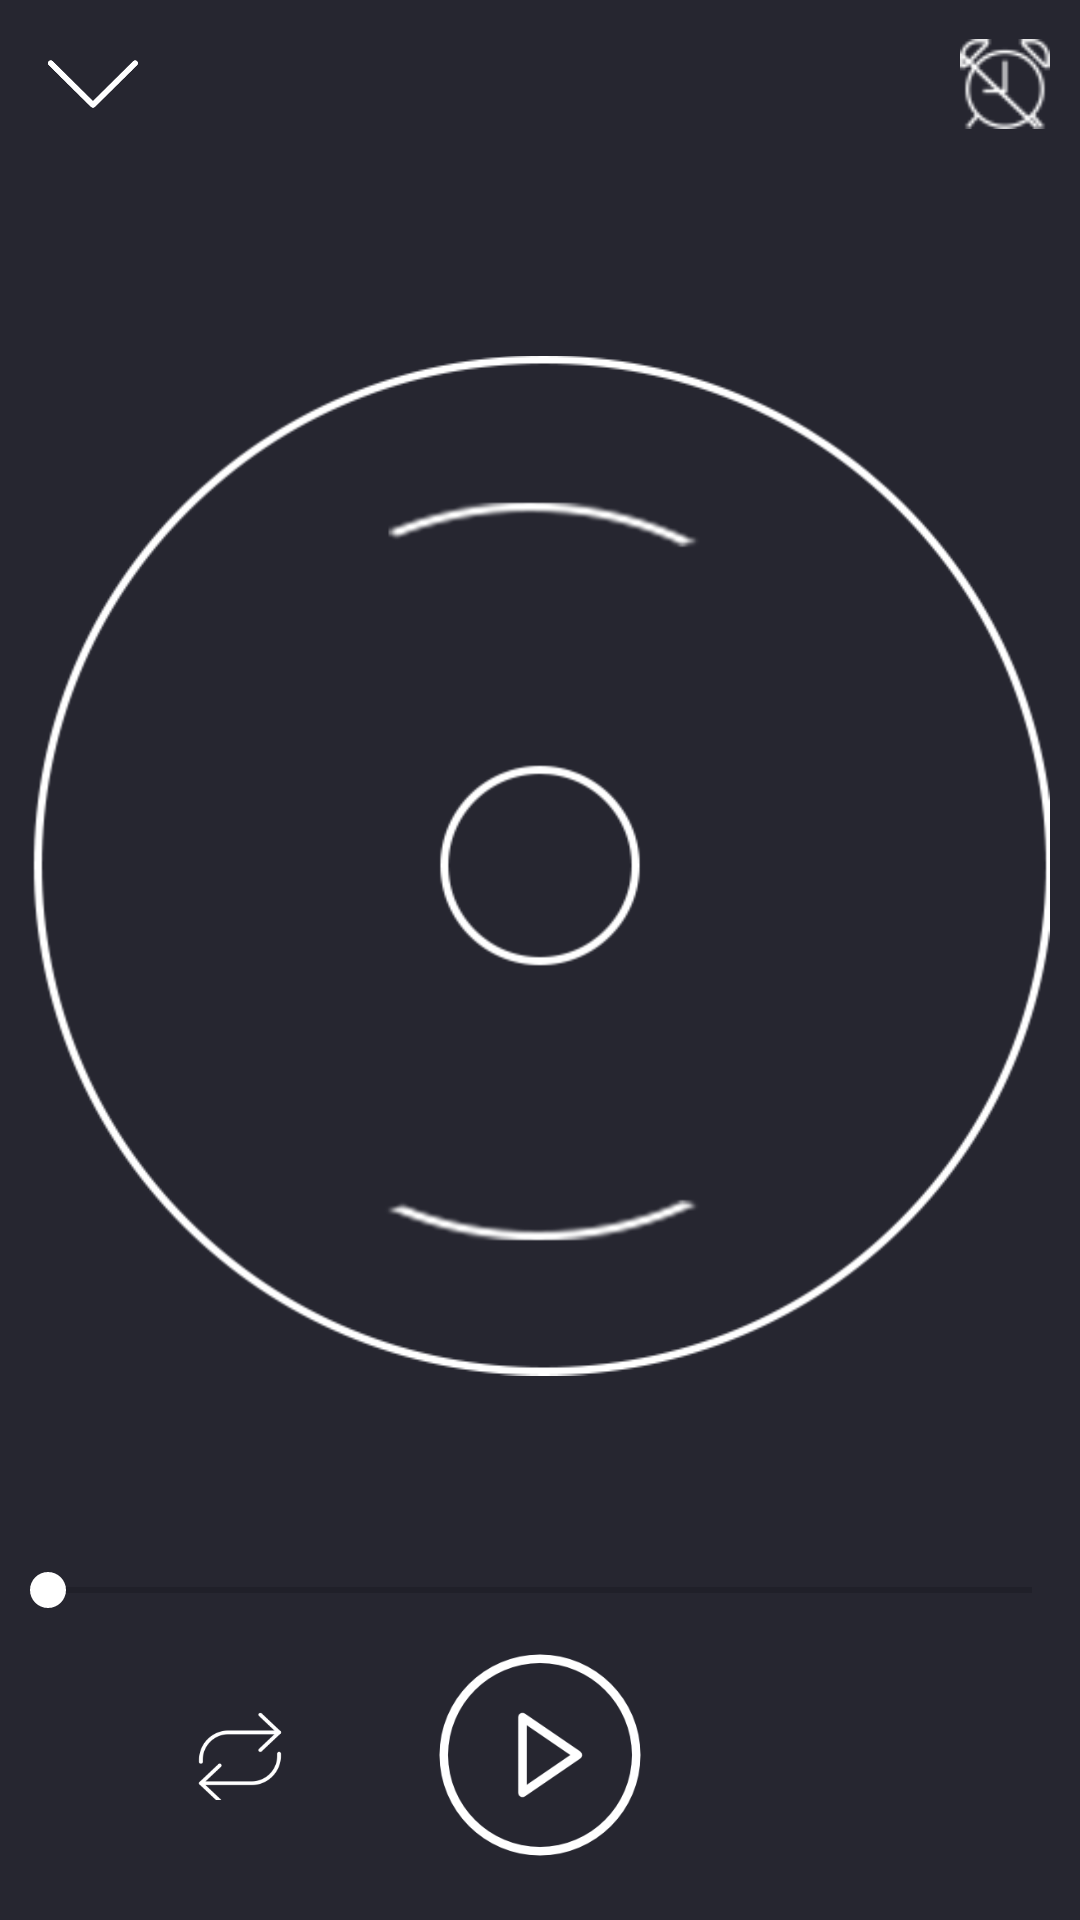

Layout XML and referenced resources for this Android screen:
<!-- AndroidManifest.xml: application theme AppTheme -->
<!-- res/layout/activity_play_song.xml -->
<?xml version="1.0" encoding="utf-8"?>
<RelativeLayout xmlns:android="http://schemas.android.com/apk/res/android"
    xmlns:tools="http://schemas.android.com/tools"
    android:layout_width="match_parent"
    android:layout_height="match_parent"
    android:gravity="center"
    android:background="@color/gray_dark">

    <ImageView
        android:layout_centerHorizontal="true"
        android:id="@+id/imgMusic"
        android:src="@drawable/ic_play_512"
        android:layout_width="wrap_content"
        android:layout_height="match_parent"
        android:paddingTop="40dp"
        android:paddingBottom="40dp"
        android:layout_marginLeft="@dimen/activity.main.image.play.margin"
        android:layout_marginRight="@dimen/activity.main.image.play.margin"
        android:layout_above="@+id/llConsoleBottom"
        android:layout_below="@+id/toolBarPlayActivity"
        android:background="@color/gray_dark"/>

    <LinearLayout
        android:id="@+id/llConsoleBottom"
        android:layout_width="match_parent"
        android:layout_height="wrap_content"
        android:orientation="vertical"
        android:layout_alignParentBottom="true"
        android:layout_alignParentStart="true">

        <RelativeLayout
            android:layout_width="match_parent"
            android:layout_height="wrap_content">

            <TextView
                android:id="@+id/tvTimeSong"
                style="@style/TimeValueTheme"
                android:layout_height="wrap_content" />

            <TextView
                android:id="@+id/tvDurationTime"
                style="@style/TimeValueTheme"
                android:layout_height="wrap_content"
                android:layout_alignParentEnd="true"
                android:layout_alignParentRight="true" />

            <SeekBar
                android:id="@+id/seekBar"
                android:layout_width="match_parent"
                android:layout_height="wrap_content"
                android:progress="0"
                android:layout_alignParentTop="true"
                android:layout_toEndOf="@+id/tvTimeSong"
                android:layout_toStartOf="@id/tvDurationTime"/>
        </RelativeLayout>

        <RelativeLayout
            android:layout_width="match_parent"
            android:layout_height="@dimen/activity.play.layout.console.height">


            <ImageButton
                android:id="@+id/imgBtnPlay"
                android:layout_width="@dimen/activity.play.image.play.size"
                android:layout_height="@dimen/activity.play.image.play.size"
                android:layout_centerInParent="true"
                android:layout_marginLeft="@dimen/activity.play.image.play.margin"
                android:layout_marginRight="@dimen/activity.play.image.play.margin"
                android:background="@drawable/bg_button_play" />

            <ImageButton
                android:id="@+id/imgBtnPrevious"
                android:layout_width="@dimen/activity.play.image.previous.size"
                android:layout_height="@dimen/activity.play.image.previous.size"
                android:layout_centerVertical="true"
                android:layout_toLeftOf="@+id/imgBtnPlay"
                android:layout_toStartOf="@+id/imgBtnPlay"
                android:background="@drawable/bg_button_previous" />

            <ImageButton
                android:id="@+id/imgBtnNext"
                android:layout_width="@dimen/activity.play.image.next.size"
                android:layout_height="@dimen/activity.play.image.next.size"
                android:layout_centerVertical="true"
                android:layout_toEndOf="@+id/imgBtnPlay"
                android:layout_toRightOf="@+id/imgBtnPlay"
                android:background="@drawable/bg_button_next"/>
            <ImageButton
                android:id="@+id/imageRepeat"
                android:layout_width="@dimen/activity.play.image.repeat.size.small"
                android:layout_height="@dimen/activity.play.image.repeat.size.small"
                android:layout_centerInParent="true"
                android:layout_marginLeft="@dimen/activity.play.image.play.margin"
                android:layout_marginRight="@dimen/activity.play.image.play.margin"
                android:layout_toLeftOf="@id/imgBtnPrevious"
                android:background="@drawable/bg_button_repeat" />
                 />
            <ImageButton
                android:id="@+id/imageShuffle"
                android:layout_width="@dimen/activity.play.image.shuffle.size.small"
                android:layout_height="@dimen/activity.play.image.shuffle.size.small"
                android:layout_centerInParent="true"
                android:layout_marginLeft="@dimen/activity.play.image.play.margin"
                android:layout_marginRight="@dimen/activity.play.image.play.margin"
                android:layout_toRightOf="@id/imgBtnNext"
                android:background="@drawable/bg_button_shuffle" />
            />
        </RelativeLayout>

        <View
            android:layout_width="match_parent"
            android:layout_height="@dimen/activity.play.layout.view.margin_bottom" />
    </LinearLayout>

    <android.support.v7.widget.Toolbar
        android:id="@+id/toolBarPlayActivity"
        android:layout_width="match_parent"
        android:layout_height="?attr/actionBarSize"
        android:layout_alignParentTop="true"
        android:layout_alignParentStart="true">

        <RelativeLayout
            android:layout_width="match_parent"
            android:layout_height="wrap_content">

            <ImageButton
                android:id="@+id/imgBtnBack"
                android:layout_width="@dimen/activity.play.image.back.size.small"
                android:layout_height="@dimen/activity.play.image.back.size.small"
                android:layout_centerVertical="true"
                android:background="@drawable/ic_exit"/>

            <TextView
                android:id="@+id/tvNameSongPlayActivity"
                android:layout_width="match_parent"
                android:layout_height="match_parent"
                android:layout_marginLeft="@dimen/activity.play.textview.song.margin"
                android:layout_marginStart="@dimen/activity.play.textview.song.margin"
                android:layout_toEndOf="@id/imgBtnBack"
                android:layout_toLeftOf="@+id/imgBtnTimer"
                android:layout_toRightOf="@+id/imgBtnBack"
                android:layout_toStartOf="@+id/imgBtnTimer"
                android:paddingLeft="10dp"
                android:paddingRight="10dp"
                android:gravity="center"
                android:singleLine="true"
                android:ellipsize="marquee"
                android:marqueeRepeatLimit="marquee_forever"
                android:scrollHorizontally="true"
                android:focusable="true"
                android:focusableInTouchMode="true"
                android:clickable="true"
                android:textColor="@android:color/white"
                android:textSize="15sp" />

            <ImageButton
                android:id="@+id/imgBtnTimer"
                android:layout_width="@dimen/activity.play.image.timer.size.small"
                android:layout_height="@dimen/activity.play.image.timer.size.small"
                android:layout_alignParentEnd="true"
                android:layout_alignParentRight="true"
                android:layout_centerVertical="true"
                android:layout_marginEnd="@dimen/activity.play.image.timer.margin"
                android:layout_marginRight="@dimen/activity.play.image.timer.margin"
                android:background="@drawable/bg_button_notimer" />
        </RelativeLayout>
    </android.support.v7.widget.Toolbar>
</RelativeLayout>
<!-- resources referenced by this layout -->
<resources>
  <color name="gray_dark">#262630</color>
  <dimen name="activity.main.image.play.margin">10dp</dimen>
  <dimen name="activity.play.image.back.size.small">30dp</dimen>
  <dimen name="activity.play.image.next.size">30dp</dimen>
  <dimen name="activity.play.image.play.margin">10dp</dimen>
  <dimen name="activity.play.image.play.size">70dp</dimen>
  <dimen name="activity.play.image.previous.size">30dp</dimen>
  <dimen name="activity.play.image.repeat.size.small">30dp</dimen>
  <dimen name="activity.play.image.shuffle.size.small">30dp</dimen>
  <dimen name="activity.play.image.timer.margin">10dp</dimen>
  <dimen name="activity.play.image.timer.size.small">30dp</dimen>
  <dimen name="activity.play.layout.console.height">90dp</dimen>
  <dimen name="activity.play.layout.view.margin_bottom">10dp</dimen>
  <dimen name="activity.play.textview.song.margin">5dp</dimen>
  <!-- drawable bg_button_next (drawable) -->
  <?xml version="1.0" encoding="utf-8"?>
  <selector xmlns:android="http://schemas.android.com/apk/res/android">
      <item android:drawable="@drawable/ic_next" android:state_pressed="false"/>
      <item android:drawable="@drawable/ic_next_press" android:state_pressed="true"/>
  </selector>
  <!-- drawable bg_button_notimer (drawable) -->
  <?xml version="1.0" encoding="utf-8"?>
  <selector xmlns:android="http://schemas.android.com/apk/res/android">
      <item android:drawable="@drawable/ic_notimer" android:state_pressed="false"/>
      <item android:drawable="@drawable/ic_notimer_press" android:state_pressed="true"/>
  </selector>
  <!-- drawable bg_button_play (drawable) -->
  <?xml version="1.0" encoding="utf-8"?>
  <selector xmlns:android="http://schemas.android.com/apk/res/android">
      <item android:drawable="@drawable/ic_play_play_activity" android:state_pressed="false"/>
      <item android:drawable="@drawable/ic_play_play_activity_press" android:state_pressed="true"/>
  </selector>
  <!-- drawable bg_button_previous (drawable) -->
  <?xml version="1.0" encoding="utf-8"?>
  <selector xmlns:android="http://schemas.android.com/apk/res/android">
      <item android:drawable="@drawable/ic_previous" android:state_pressed="false"/>
      <item android:drawable="@drawable/ic_previous_press" android:state_pressed="true"/>
  </selector>
  <!-- drawable bg_button_repeat (drawable-hdpi) -->
  <?xml version="1.0" encoding="utf-8"?>
  <selector xmlns:android="http://schemas.android.com/apk/res/android">
      <item android:drawable="@drawable/ic_repeat" android:state_pressed="false"/>
      <item android:drawable="@drawable/ic_repeat_press" android:state_pressed="true"/>
  </selector>
  <!-- drawable bg_button_shuffle (drawable) -->
  <?xml version="1.0" encoding="utf-8"?>
  <selector xmlns:android="http://schemas.android.com/apk/res/android">
      <item android:drawable="@drawable/ic_unshuffle" android:state_pressed="false"/>
      <item android:drawable="@drawable/ic_unshuffle_press" android:state_pressed="true"/>
  
  </selector>
  <!-- drawable ic_exit: png bitmap (drawable, 3797 bytes) -->
  <!-- drawable ic_play_512: png bitmap (drawable-hdpi, 23088 bytes) -->
  <style name="AppTheme" parent="Theme.AppCompat.Light.NoActionBar">
          <item name="colorPrimary">@color/colorPrimary</item>
          <item name="colorPrimaryDark">@color/colorPrimaryDark</item>
          <item name="colorAccent">@color/colorAccent</item>
          <item name="android:windowContentOverlay">@null</item>
      </style>
  <!-- drawable ic_next: png bitmap (drawable-hdpi, 4845 bytes) -->
  <!-- drawable ic_notimer: png bitmap (drawable-hdpi, 3824 bytes) -->
  <!-- drawable ic_previous: png bitmap (drawable-hdpi, 4775 bytes) -->
  <!-- drawable ic_repeat: png bitmap (drawable-hdpi, 5562 bytes) -->
  <!-- drawable ic_repeat_press: png bitmap (drawable-hdpi, 7036 bytes) -->
  <!-- drawable ic_unshuffle: png bitmap (drawable-hdpi, 4627 bytes) -->
  <color name="colorPrimary">#db4c2c</color>
  <color name="colorPrimaryDark">#303F9F</color>
  <color name="colorAccent">#ffffff</color>
</resources>
